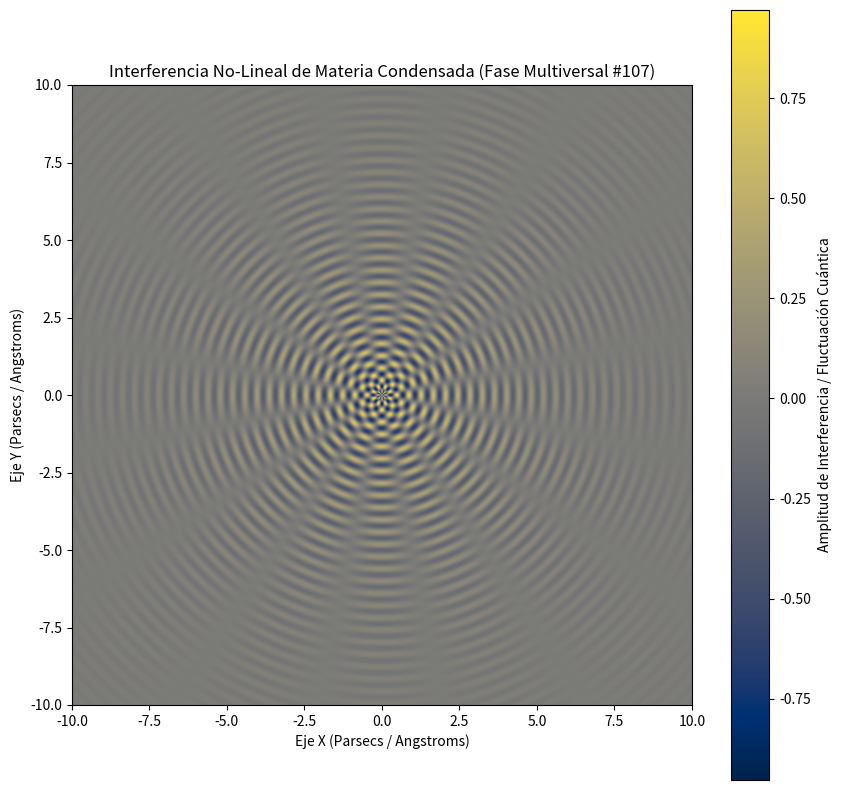

Python code for this plot:
%matplotlib inline
# Simulación Multiversal: Materia Condensada - Variante 107
import numpy as np
import matplotlib.pyplot as plt

# Parámetros Físicos No-Lineales
omega_1 = 15.898
omega_2 = 7.971
lambda_decay = 0.302
phase_shift = 0.248

x = np.linspace(-10, 10, 800)
y = np.linspace(-10, 10, 800)
X, Y = np.meshgrid(x, y)

# Dinámica de Fluidos / Campos Tensor-Escalares (Fase Multiversal)
R = np.sqrt(X**2 + Y**2) + 1e-5
Z = (np.sin(omega_1 * R + phase_shift) * np.cos(omega_2 * np.arctan2(Y, X))) * np.exp(-lambda_decay * R)

plt.figure(figsize=(10, 10))
plt.imshow(Z, cmap='cividis', extent=[-10, 10, -10, 10], origin='lower')
plt.colorbar(label='Amplitud de Interferencia / Fluctuación Cuántica')
plt.title(r'Interferencia No-Lineal de Materia Condensada (Fase Multiversal #107)')
plt.xlabel('Eje X (Parsecs / Angstroms)')
plt.ylabel('Eje Y (Parsecs / Angstroms)')
plt.show()
